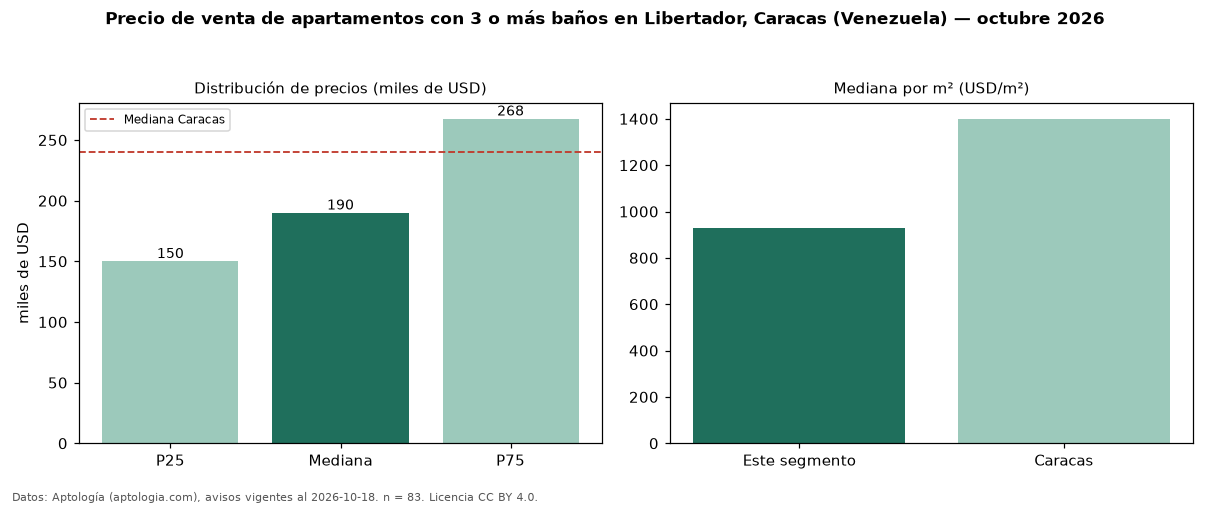

The table this chart was drawn from, first rows:
seccion, metrica, valor, moneda, n
filtro, ban3, con 3 o más baños, , 83
precio, p25, 150000, USD, 83
precio, mediana, 190000, USD, 83
precio, p75, 267500, USD, 83
precio, minimo, 88000, USD, 83
precio, maximo, 680000, USD, 83
m2, mediana_precio_m2, 928.4, USD, 82
m2, area_mediana_m2, 204.0, m2, 82
banos, mediana_banos, 3.0, , 
parqueadero, pct_con_parqueadero, 98.8, %, 83
habitaciones, 3+, 194500, USD, 80
ciudad, mediana_ciudad_referencia, 240000, USD, 
ciudad, mediana_m2_ciudad, 1400, USD, 
fuente, fecha_datos, 2026-10-18, , 
fuente, atribucion, https://www.aptologia.com/ve/venta/carac…, , 
fuente, licencia, CC BY 4.0, , 
